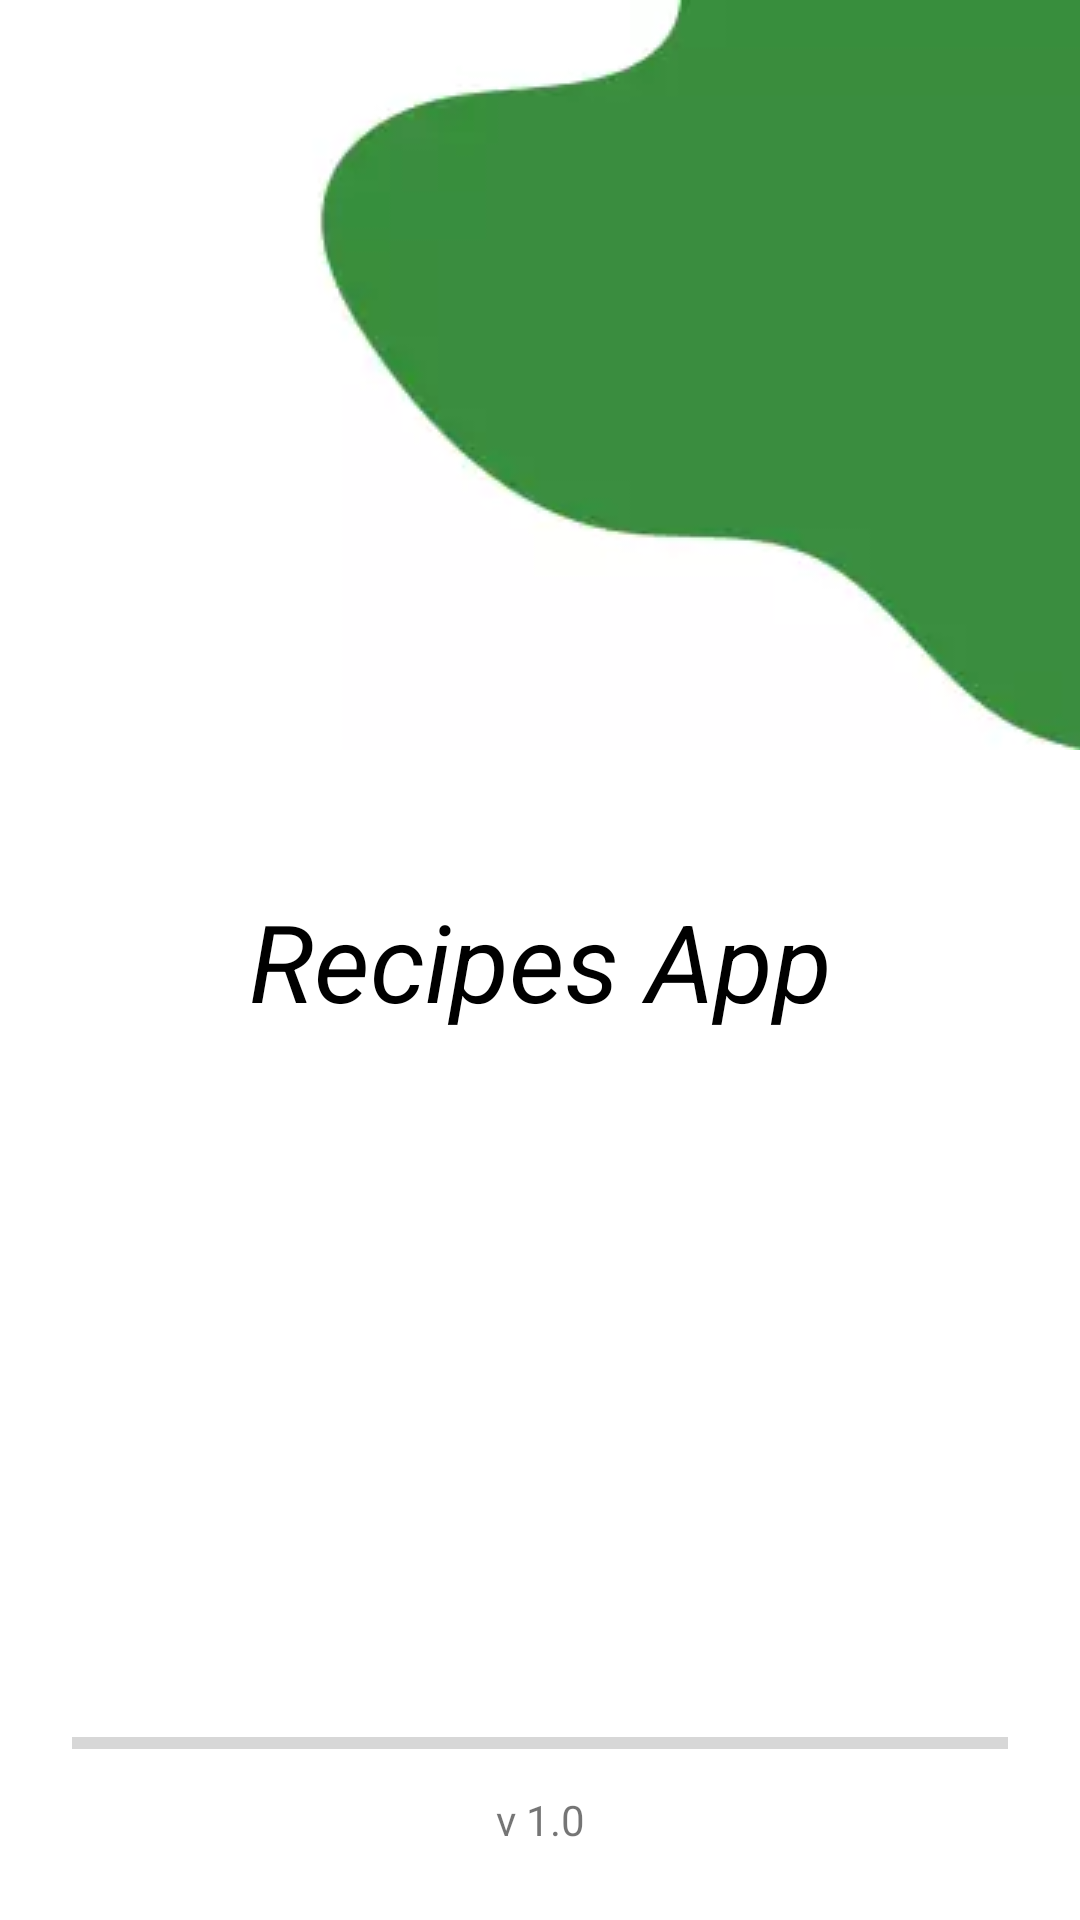

The Android layout XML behind this screen, and the referenced resources:
<!-- AndroidManifest.xml: application theme Theme.RecipesApp -->
<!-- res/layout/activity_splash.xml -->
<?xml version="1.0" encoding="utf-8"?>
<androidx.constraintlayout.widget.ConstraintLayout xmlns:android="http://schemas.android.com/apk/res/android"
    xmlns:app="http://schemas.android.com/apk/res-auto"
    xmlns:tools="http://schemas.android.com/tools"
    android:layout_width="match_parent"
    android:layout_height="match_parent"
    tools:context=".SplashActivity">


    <ImageView
        android:id="@+id/imageView"
        android:layout_width="wrap_content"
        android:layout_height="wrap_content"
        android:contentDescription="@string/splash_blob"
        android:scaleType="centerCrop"
        android:src="@drawable/blob"
        app:layout_constraintEnd_toEndOf="parent"
        app:layout_constraintHorizontal_bias="1.0"
        app:layout_constraintStart_toStartOf="parent"
        app:layout_constraintTop_toTopOf="parent" />

    <TextView
        android:id="@+id/tv_title"
        android:layout_width="wrap_content"
        android:layout_height="wrap_content"
        android:text="@string/app_name"
        android:textColor="@color/black"
        android:textSize="36sp"
        android:textStyle="italic"
        app:layout_constraintBottom_toBottomOf="parent"
        app:layout_constraintEnd_toEndOf="parent"
        app:layout_constraintHorizontal_bias="0.5"
        app:layout_constraintStart_toStartOf="parent"
        app:layout_constraintTop_toTopOf="parent"
        app:layout_constraintVertical_bias="0.5" />

    <TextView
        android:id="@+id/tv_version"
        android:layout_width="wrap_content"
        android:layout_height="wrap_content"
        android:layout_marginBottom="24dp"
        android:text="v 1.0"
        app:layout_constraintBottom_toBottomOf="parent"
        app:layout_constraintEnd_toEndOf="parent"
        app:layout_constraintStart_toStartOf="parent" />

    <ProgressBar
        android:id="@+id/progressBar"
        style="?android:attr/progressBarStyleHorizontal"
        android:layout_width="0dp"
        android:layout_height="wrap_content"
        android:layout_marginStart="24dp"
        android:layout_marginEnd="24dp"
        android:layout_marginBottom="8dp"
        app:layout_constraintBottom_toTopOf="@+id/tv_version"
        app:layout_constraintEnd_toEndOf="parent"
        app:layout_constraintStart_toStartOf="parent" />
</androidx.constraintlayout.widget.ConstraintLayout>
<!-- resources referenced by this layout -->
<resources>
  <color name="black">#FF000000</color>
  <!-- drawable blob: webp bitmap (drawable, 1236 bytes) -->
  <string name="app_name">Recipes App</string>
  <string name="splash_blob">splash_blob</string>
  <style name="Theme.RecipesApp" parent="Theme.MaterialComponents.DayNight.DarkActionBar">
          
          <item name="colorPrimary">@color/primary</item>
          <item name="android:colorPrimaryDark">@color/primary</item>
          <item name="colorOnPrimary">@color/white</item>
          
          <item name="colorSecondary">@color/accent</item>
          <item name="android:statusBarColor">@color/primaryDark</item>
          
  
          
  
      </style>
  <color name="primary">#4CAF50</color>
  <color name="white">#FFFFFFFF</color>
  <color name="accent">#FF5252</color>
  <color name="primaryDark">#388E3C</color>
</resources>
